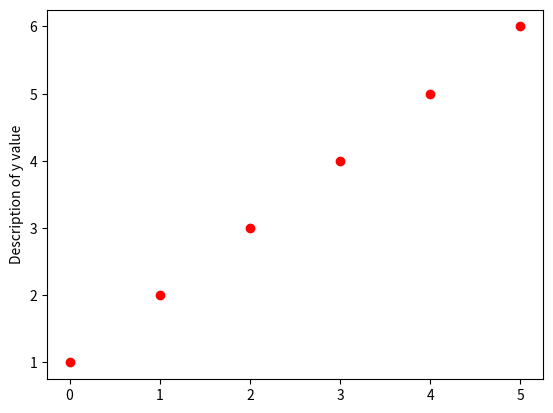

This figure's Python source:
#!/usr/bin/env python
# -*- coding: utf-8 -*-
# @Time    : 2018/1/8 13:40
# [redacted]
# @Site    : 
# @File    : matplotlib_demo1.py
# @Software: PyCharm Edu


import matplotlib.pyplot as plt

plt.plot([1,2,3,4,5,6],"ro")
plt.ylabel('Description of y value')
plt.show()
